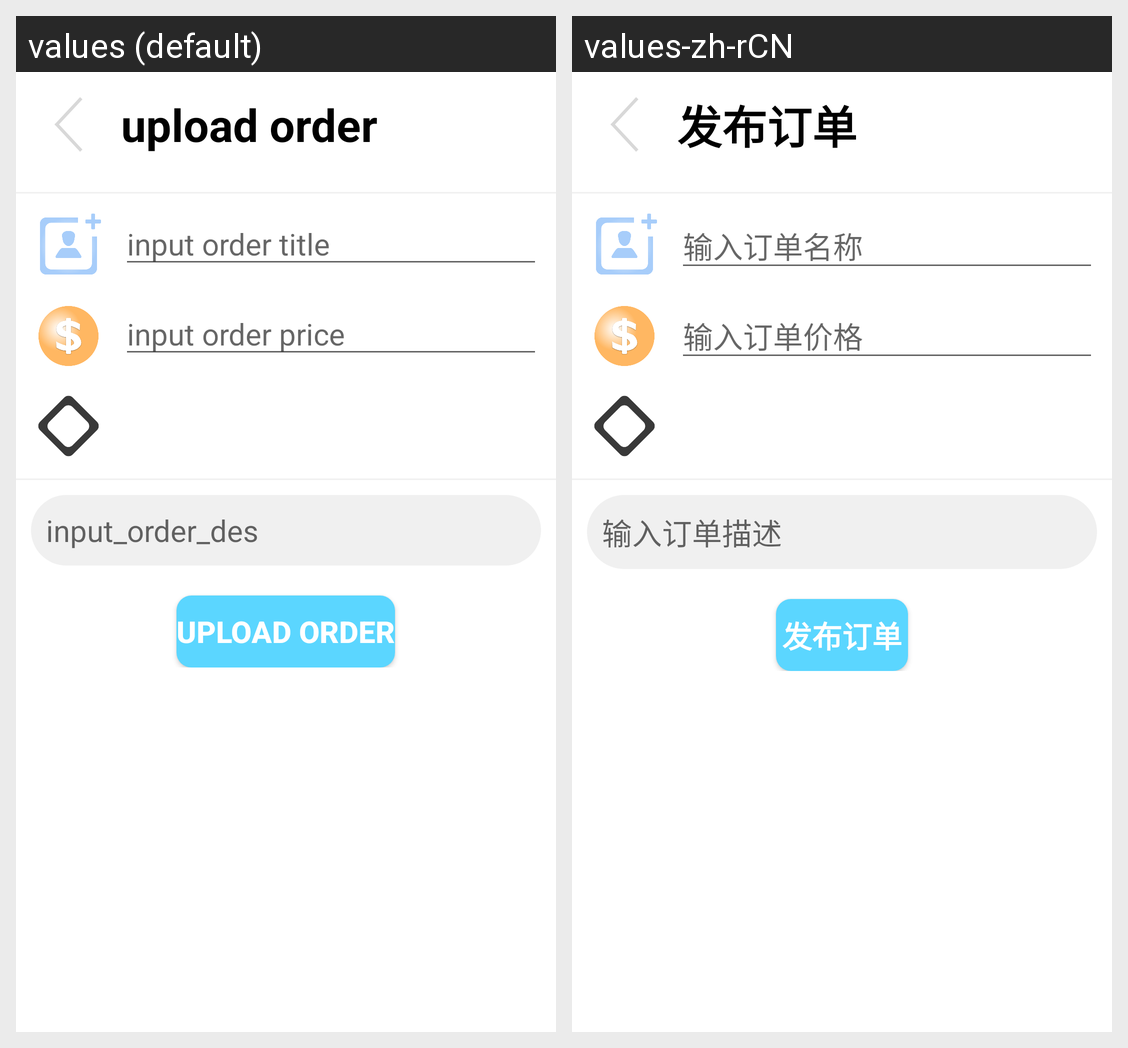

Strings drawn on this Android screen and how each of the app's shown locales translates them:
Android screen res/layout/activity_upload_order.xml rendered under 2 locales, left to right: values (default), values-zh-rCN. Device: Nexus 5 (rendered at 1080×1920; each locale shown at half size, 540×960, under a caption strip naming it); theme Theme.RubbishSeparator.
Strings drawn on this screen, with the default value and each locale's value (text and hints the layout hard-codes, and strings that could not be matched under every locale, appear in the picture but are not listed):

upload
  values: upload order
  values-zh-rCN: 发布订单

input_order_title
  values: input order title
  values-zh-rCN: 输入订单名称

input_order_price
  values: input order price
  values-zh-rCN: 输入订单价格

input_order_des
  values: input_order_des
  values-zh-rCN: 输入订单描述
